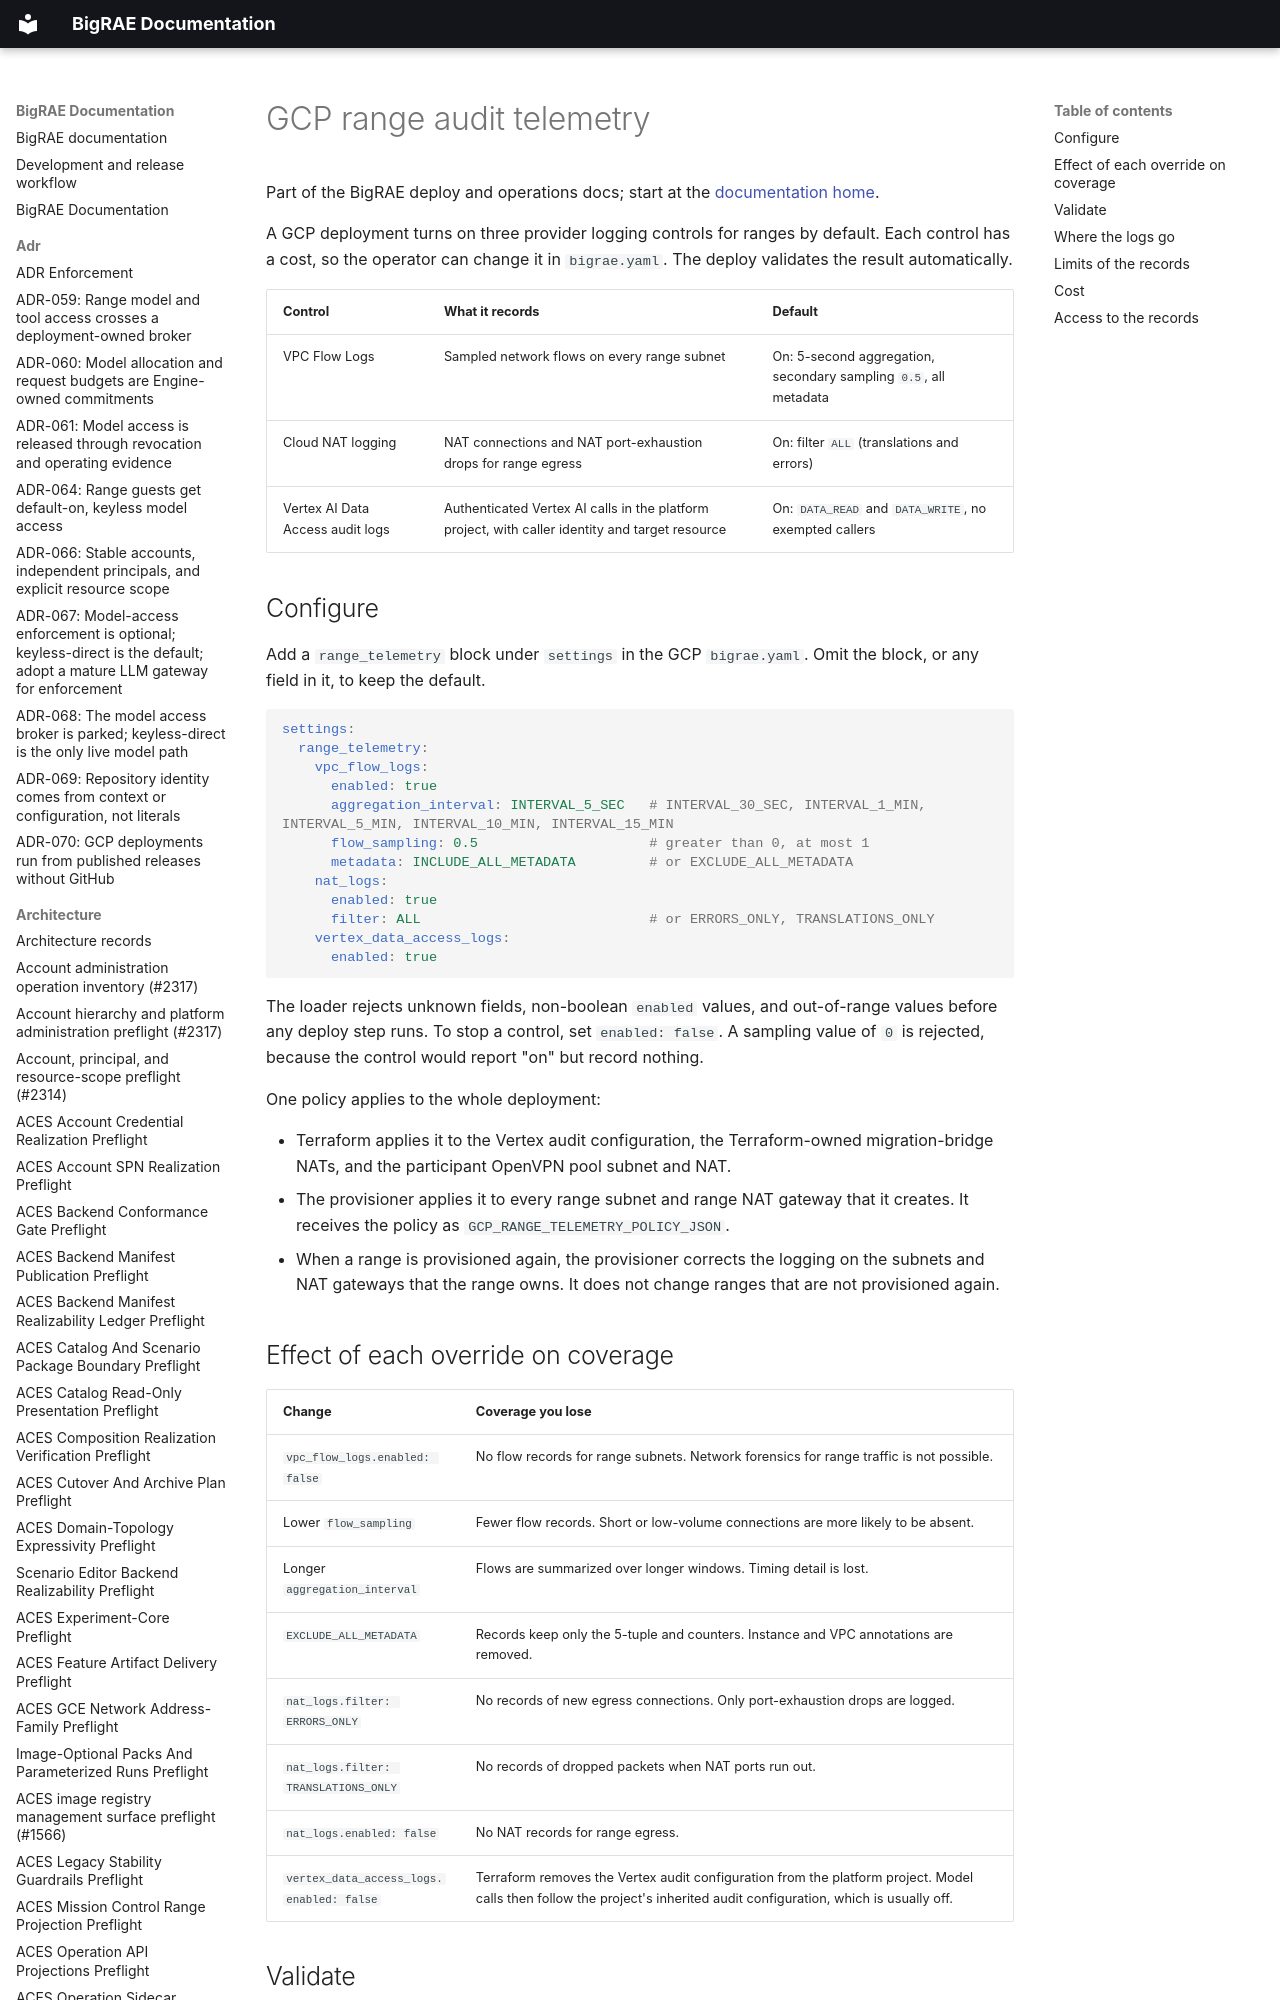

repository: Brad-Edwards/bigrae · page: ops/gcp-range-audit-telemetry/index.html · generator: mkdocs

# GCP range audit telemetry

Part of the BigRAE deploy and operations docs; start at the [documentation home](../index.md).

A GCP deployment turns on three provider logging controls for ranges by default.
Each control has a cost, so the operator can change it in `bigrae.yaml`. The
deploy validates the result automatically.

| Control | What it records | Default |
| --- | --- | --- |
| VPC Flow Logs | Sampled network flows on every range subnet | On: 5-second aggregation, secondary sampling `0.5`, all metadata |
| Cloud NAT logging | NAT connections and NAT port-exhaustion drops for range egress | On: filter `ALL` (translations and errors) |
| Vertex AI Data Access audit logs | Authenticated Vertex AI calls in the platform project, with caller identity and target resource | On: `DATA_READ` and `DATA_WRITE`, no exempted callers |
